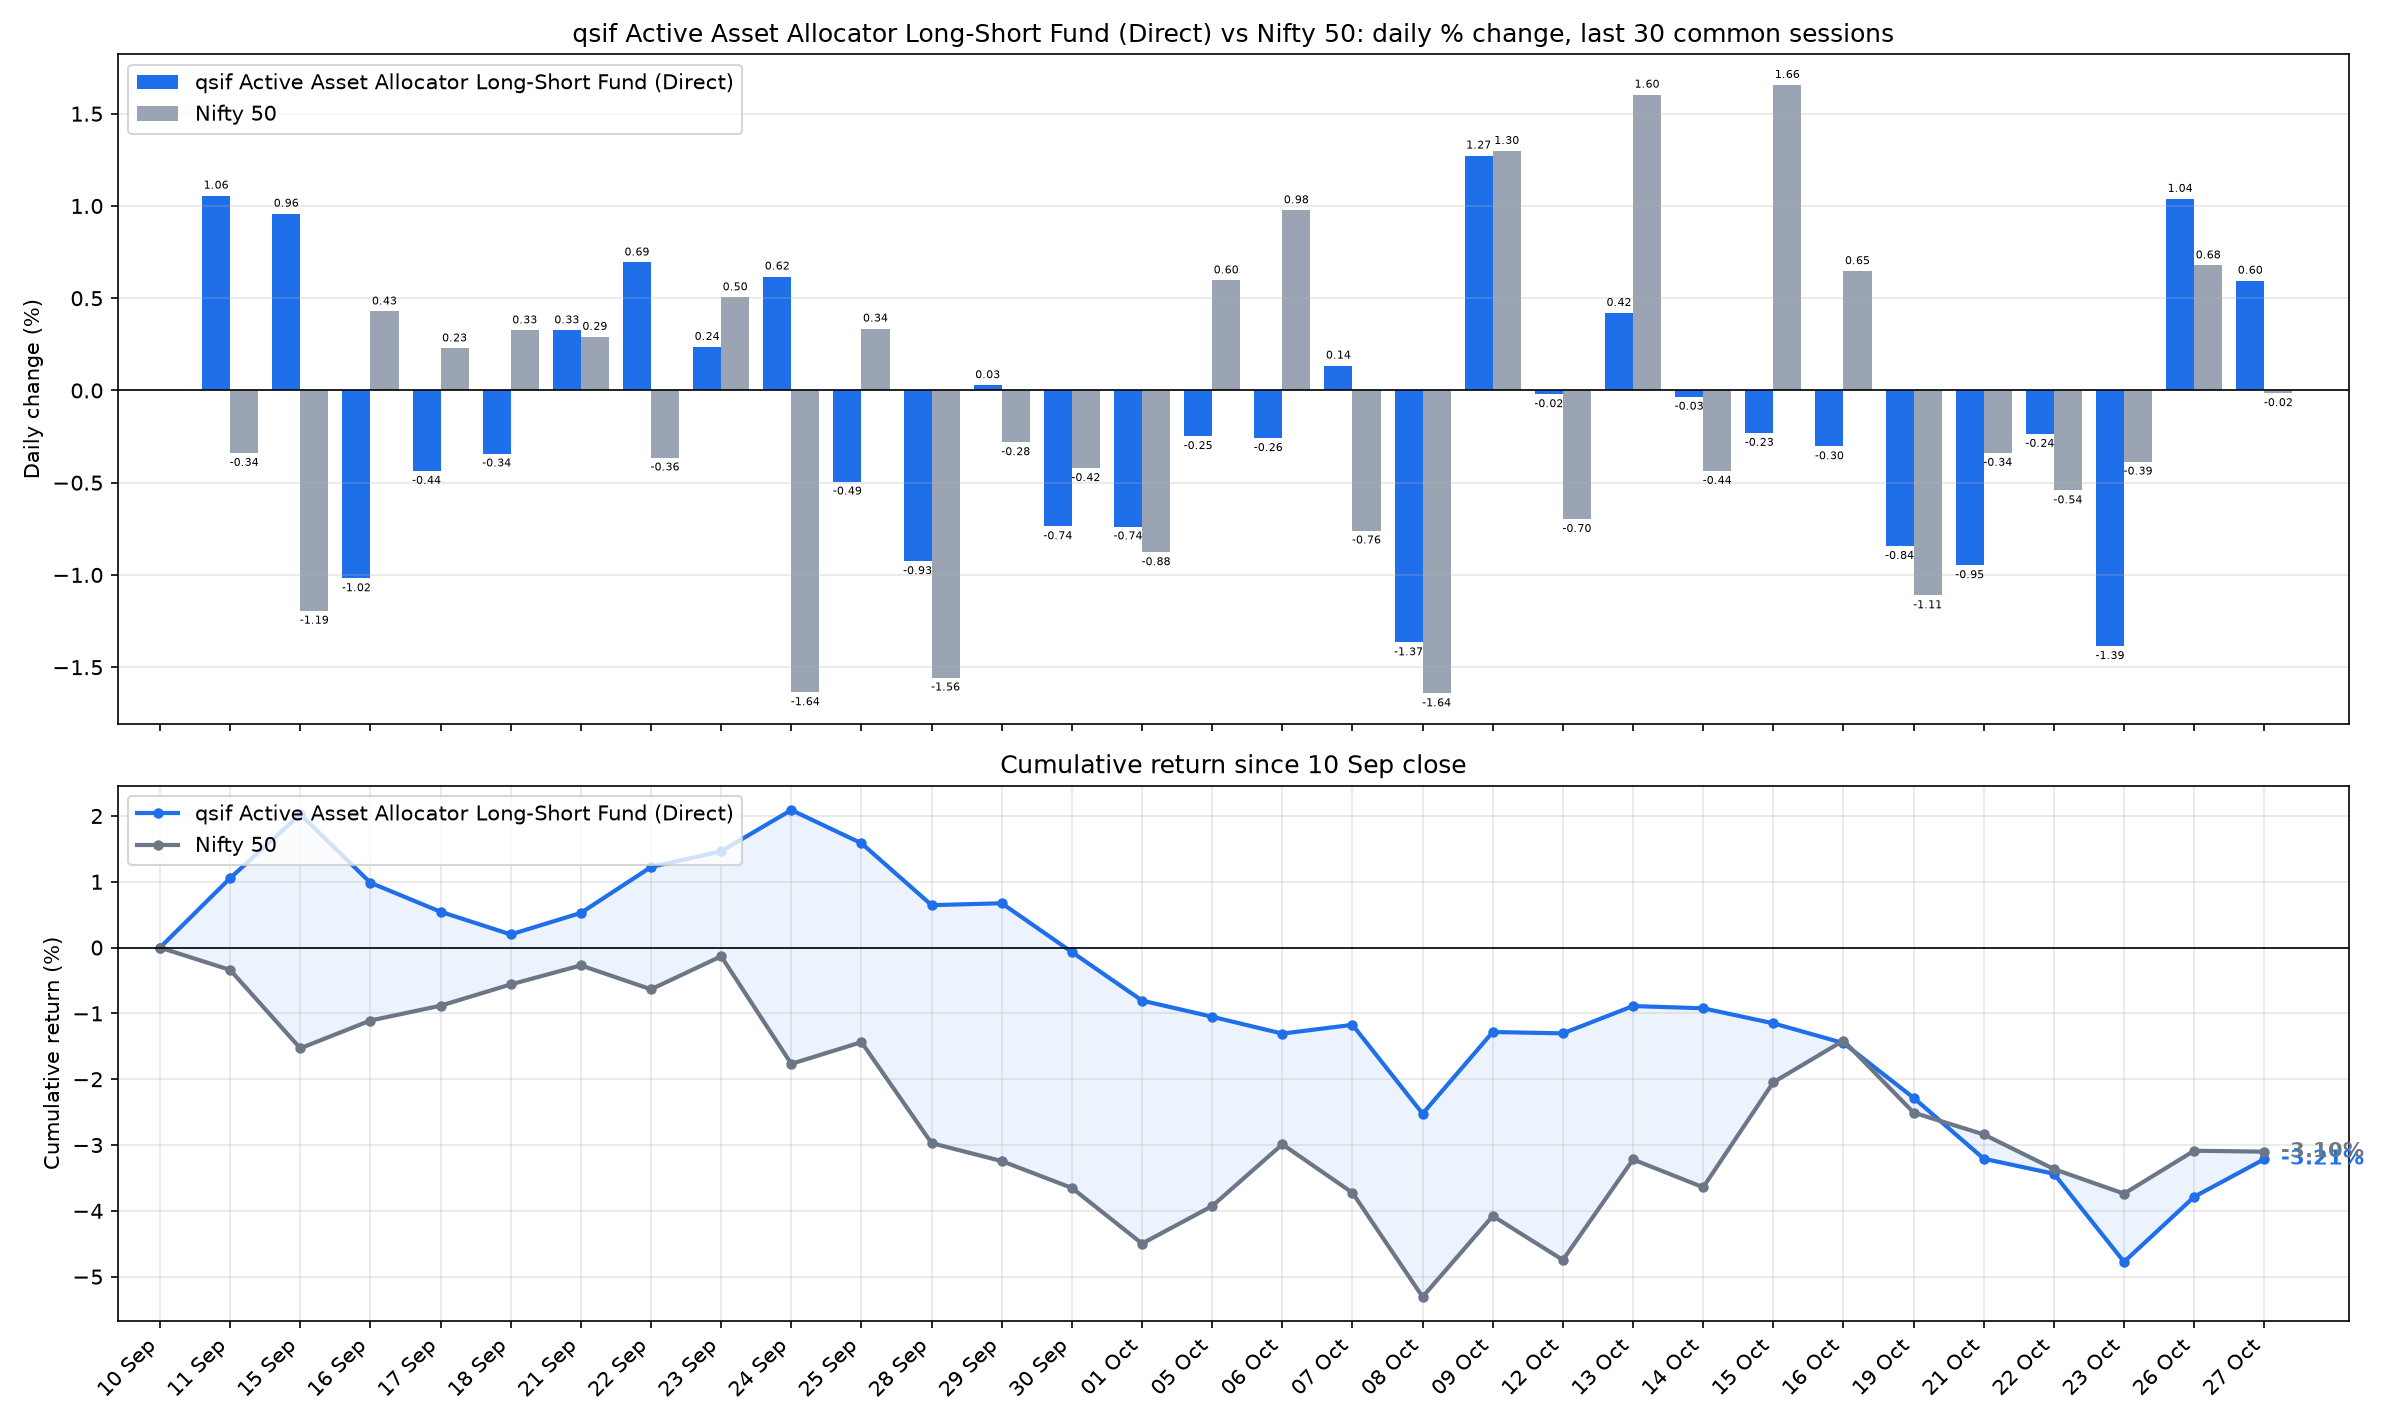

The data file committed next to this chart (first rows):
date, sif_nav, nifty_close, SIF % chg, Nifty 50 % chg, SIF cum %, Nifty 50 cum %
2026-09-11, 13.27, 23398, 1.056, -0.3395, 1.056, -0.3395
2026-09-15, 13.4, 23119, 0.9585, -1.194, 2.025, -1.53
2026-09-16, 13.26, 23218, -1.019, 0.4282, 0.9854, -1.108
2026-09-17, 13.2, 23271, -0.4366, 0.2283, 0.5445, -0.8825
2026-09-18, 13.16, 23346, -0.3423, 0.3257, 0.2003, -0.5597
2026-09-21, 13.2, 23414, 0.326, 0.2908, 0.527, -0.2705
2026-09-22, 13.29, 23329, 0.6939, -0.3643, 1.224, -0.6338
2026-09-23, 13.32, 23447, 0.2362, 0.505, 1.464, -0.132
2026-09-24, 13.41, 23063, 0.6177, -1.637, 2.09, -1.766
2026-09-25, 13.34, 23140, -0.4945, 0.3356, 1.585, -1.437
2026-09-28, 13.22, 22780, -0.9258, -1.557, 0.645, -2.971
2026-09-29, 13.22, 22716, 0.0288, -0.2812, 0.6739, -3.244
2026-09-30, 13.12, 22620, -0.7367, -0.4215, -0.0678, -3.652
2026-10-01, 13.03, 22422, -0.7376, -0.8775, -0.8049, -4.497
2026-10-05, 12.99, 22556, -0.248, 0.5967, -1.051, -3.927
2026-10-06, 12.96, 22776, -0.2586, 0.9769, -1.307, -2.989
2026-10-07, 12.98, 22603, 0.135, -0.7598, -1.173, -3.726
2026-10-08, 12.8, 22232, -1.366, -1.643, -2.524, -5.307
2026-10-09, 12.96, 22520, 1.273, 1.298, -1.282, -4.078
2026-10-12, 12.96, 22363, -0.0208, -0.6976, -1.303, -4.747
2026-10-13, 13.02, 22722, 0.4205, 1.603, -0.8879, -3.219
2026-10-14, 13.01, 22623, -0.0346, -0.4368, -0.9222, -3.642
2026-10-15, 12.98, 22997, -0.2306, 1.656, -1.151, -2.046
2026-10-16, 12.94, 23146, -0.3035, 0.647, -1.451, -1.413
2026-10-19, 12.83, 22889, -0.8438, -1.111, -2.282, -2.508
2026-10-21, 12.71, 22811, -0.9476, -0.339, -3.208, -2.839
2026-10-22, 12.68, 22688, -0.236, -0.5423, -3.437, -3.365
2026-10-23, 12.5, 22600, -1.386, -0.3863, -4.775, -3.739
2026-10-26, 12.63, 22753, 1.039, 0.6779, -3.786, -3.086
2026-10-27, 12.71, 22750, 0.5952, -0.0152, -3.213, -3.101
